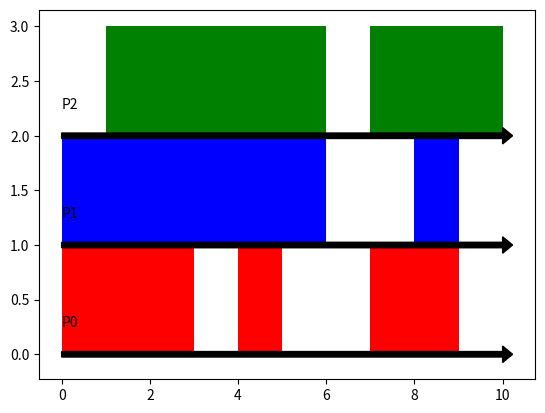

The matplotlib source for this figure:
import matplotlib.pyplot as plt
from matplotlib.patches import Rectangle


# define Matplotlib figure and axis
fig, ax = plt.subplots()


def draw_process(proc: list, y: int, color: str):
    for r in proc:
        ax.add_patch(Rectangle((r[0], y), r[1], 1, facecolor=color))
    plt.arrow(0, y=y, dx=10, dy=0, width=0.05,color='black')
    plt.text(0,y+.25,"P"+str(y))
# create simple line plot







draw_process([(0,3),(4,1),(7,2)],0,'red')
draw_process([(0,4),(4,2),(8,1)],1,'blue')
draw_process([(1,5),(7,3)],2,'green')

# display plot
plt.show()
